Run: headless pygame with SDL's dummy video driver; simulated clock (each Clock.tick advances the game by its frame time, no real sleeping); random seed 0; keys injected as events and as key.get_pressed() state; no mouse input.
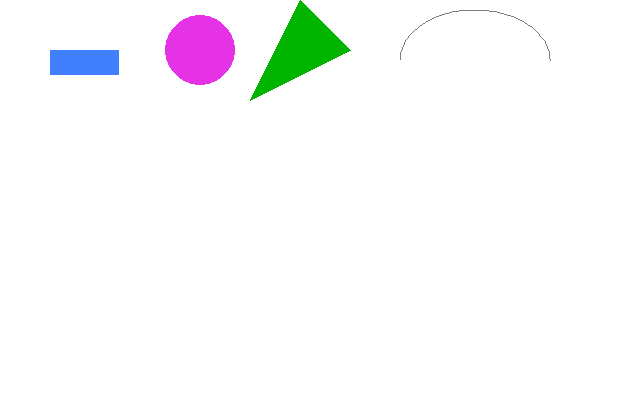
Frame 1 of 4 · flips 1–60 · no input
Frame 2 of 4 · flips 61–180 · tapped SPACE, RETURN · held RIGHT (→), D · screen unchanged from frame 1, image omitted
Frame 3 of 4 · flips 181–300 · held DOWN (↓), S · screen unchanged from frame 2, image omitted
Frame 4 of 4 · flips 301–420 · held LEFT (←), A, UP (↑), W · screen unchanged from frame 3, image omitted

The pygame program that drew these frames:

import pygame

pygame.init()

win = pygame.display.set_mode((640, 400))
background = pygame.Surface(win.get_size()).convert()  
background.fill((255,255,255)) # fill background white
win.blit(background, (0, 0))
playtime = 0.0

pygame.draw.circle(win, (0, 0, 255), (500, 400), 20)#blue ball
pygame.draw.rect(win, (0, 0, 0), (345, 345, 67, 45))
win.blit(background, (0, 0))

clock = pygame.time.Clock()
x = 250  
y = 250

run = True
while run:
    clock.tick(30)    
    for event in pygame.event.get():
        if event.type == pygame.QUIT:
            run = False

    pygame.draw.circle(win, (230, 50, 230), (200,50), 35)

    pygame.draw.rect(win, (64,128,255), (50,50,69,25))

    #pygame.draw.polygon(Surface, color, pointlist, width=0): return Rect
    pygame.draw.polygon(win, (0,180,0), ((250,100),(300,0),(350,50)))
    
    pygame.draw.arc(win, (125,125,125), (400,10,150,100), 0, 3.14)

    pygame.display.update()

pygame.quit()
